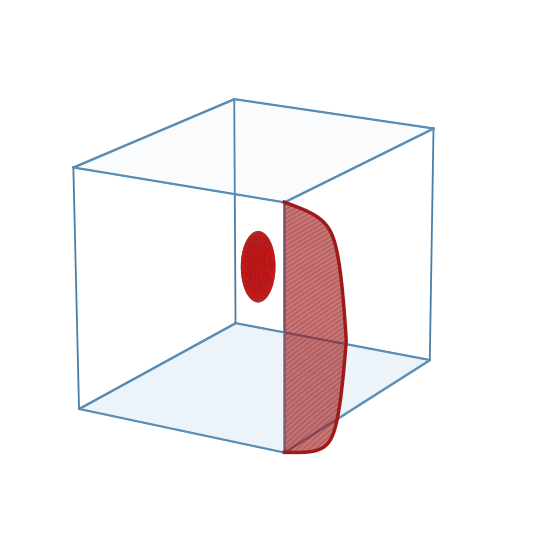

This chart was generated by the following Python code: (Note: this script raises an exception after producing the figure.)
#!/usr/bin/env python3
"""
Slide figure: two-phase turbulent channel flow — case setup overview.

Shows domain geometry, turbulent inlet profile, drop initialisation,
boundary conditions, and key dimensions.

Usage:
    python3 figure_case_setup.py
Output:
    case_setup.png  (200 dpi, white background, slide-ready)
"""

import matplotlib
matplotlib.use('Agg')
import numpy as np
import matplotlib.pyplot as plt
from mpl_toolkits.mplot3d import Axes3D          # noqa: F401
from mpl_toolkits.mplot3d.art3d import Poly3DCollection

# ── physical parameters ───────────────────────────────────────────────────────
Lx_phys = 4 * np.pi        # streamwise  ≈ 12.57
Lz_phys = 4 * np.pi / 3    # spanwise    ≈ 4.19
R       = 0.3               # drop radius
Re_tau  = 180.0
Re_b    = 2800.0

# ── display coordinate mapping ────────────────────────────────────────────────
# mpl (x, y, z):  x=streamwise, y=spanwise, z=wall-normal [0,2]
cx   = 0.38
Lx   = Lx_phys * cx      # ≈ 4.77  compressed streamwise
Ly   = Lz_phys            # ≈ 4.19  spanwise
Lz   = 2.0                # wall-normal

xc, yc, zc = Lx/2, Ly/2, 1.0      # drop centre

# ── colours ───────────────────────────────────────────────────────────────────
WALL_FC   = '#b0cfe8'
WALL_EC   = '#5a8fb8'
DROP_C    = '#cc1111'
PROF_C    = '#9e1a1a'
ARROW_C   = '#0d3a5c'
DIM_C     = '#1a1a2e'
EDGE_C    = '#4a7fa8'

# ── figure / axes ─────────────────────────────────────────────────────────────
plt.rcParams.update({'font.family': 'sans-serif', 'font.size': 12,
                     'figure.facecolor': 'white'})
fig = plt.figure(figsize=(14, 7), facecolor='white')
ax  = fig.add_subplot(111, projection='3d')
ax.set_facecolor('white')
for pane in (ax.xaxis.pane, ax.yaxis.pane, ax.zaxis.pane):
    pane.fill = False
    pane.set_edgecolor((0, 0, 0, 0))
ax.grid(False)
ax.set_axis_off()
ax.view_init(elev=18, azim=210)

# box corners
C = np.array([
    [0,  0,  0 ],  # 0 bottom-front-left
    [Lx, 0,  0 ],  # 1 bottom-front-right
    [Lx, Ly, 0 ],  # 2 bottom-back-right
    [0,  Ly, 0 ],  # 3 bottom-back-left
    [0,  0,  Lz],  # 4 top-front-left
    [Lx, 0,  Lz],  # 5 top-front-right
    [Lx, Ly, Lz],  # 6 top-back-right
    [0,  Ly, Lz],  # 7 top-back-left
])

def face(verts, fc, ec, alpha, lw=0.9):
    ax.add_collection3d(Poly3DCollection(
        [np.array(verts, float)], alpha=alpha,
        facecolors=[fc], edgecolors=[ec], linewidths=lw))

def edge(p1, p2, **kw):
    ax.plot([p1[0],p2[0]], [p1[1],p2[1]], [p1[2],p2[2]], **kw)

# ── walls: light fill, bottom only to anchor the scene ───────────────────────
face(C[[0,1,2,3]], WALL_FC, WALL_EC, alpha=0.22, lw=1.2)   # bottom wall
face(C[[4,5,6,7]], WALL_FC, WALL_EC, alpha=0.07, lw=1.2)   # top wall (almost transparent)

# ── box edges ─────────────────────────────────────────────────────────────────
ekw = dict(color=EDGE_C, lw=1.3)
for i, j in [(0,1),(1,5),(5,4),(4,0),   # front face
             (3,2),(2,6),(6,7),(7,3),   # back face
             (0,3),(1,2),(4,7),(5,6)]:  # horizontal connections
    edge(C[i], C[j], **ekw)

# ── turbulent velocity profile ─────────────────────────────────────────────────
# Drawn on the y=0 front face, protruding OUTWARD in -y direction.
# This makes the profile stand clearly in front of the domain.
k0, C0 = 0.41, 5.17
y_w    = np.linspace(-1, 1, 200)
yp     = (1.0 - np.abs(y_w)) * Re_tau
u_r    = (1/k0 * np.log(1 + k0*yp) +
          (C0 - np.log(k0)/k0) *
          (1 - np.exp(-yp/11) - yp/11 * np.exp(-yp/3))
         ) * Re_tau / Re_b

# Scale factor: converts velocity to display units in the -y direction.
# Tuned so the peak (~1.17) protrudes about 1.2 display units.
scale = 1.03
u_vis  = u_r * scale      # profile offset in -y direction (positive = outward)
z_prof = y_w + 1.0        # wall-normal (0 to 2)

# Profile attached at x=0 (inlet face), front edge (y=0), protrudes into y<0
rects = []
for i in range(len(y_w) - 1):
    rects.append([
        [0,  0,          z_prof[i]  ],
        [0, -u_vis[i],   z_prof[i]  ],
        [0, -u_vis[i+1], z_prof[i+1]],
        [0,  0,          z_prof[i+1]],
    ])
ax.add_collection3d(Poly3DCollection(rects, alpha=0.70,
                                      facecolors=PROF_C, edgecolors='none'))
# Outline curve
ax.plot(np.zeros_like(u_vis), -u_vis, z_prof, color=PROF_C, lw=2.5, zorder=10)
# Vertical baseline at x=0, y=0
ax.plot([0, 0], [0, 0], [0, Lz], color=EDGE_C, lw=1.5)

# ── drop sphere ───────────────────────────────────────────────────────────────
# Draw back hemisphere first, then front hemisphere — forces correct depth order.
u_sp = np.linspace(0, 2*np.pi, 72)
v_sp = np.linspace(0, np.pi,   40)
Xs = xc + R * np.outer(np.cos(u_sp), np.sin(v_sp))
Ys = yc + R * np.outer(np.sin(u_sp), np.sin(v_sp))
Zs = zc + R * np.outer(np.ones(72),  np.cos(v_sp))

# Back half (facing away from viewer — render first so front overwrites)
mask_back = np.cos(u_sp - np.radians(210)) < 0   # rough back-facing rows
Xs_b = Xs[mask_back, :]
Ys_b = Ys[mask_back, :]
Zs_b = Zs[mask_back, :]
ax.plot_surface(Xs_b, Ys_b, Zs_b, color=DROP_C, alpha=0.9,
                rstride=1, cstride=1, linewidth=0, shade=True,
                antialiased=True)

# Front half (facing viewer — render last so it stays on top)
mask_front = ~mask_back
Xs_f = np.vstack([Xs[mask_front, :], Xs[mask_front[-1:], :]])
Ys_f = np.vstack([Ys[mask_front, :], Ys[mask_front[-1:], :]])
Zs_f = np.vstack([Zs[mask_front, :], Zs[mask_front[-1:], :]])
ax.plot_surface(Xs_f, Ys_f, Zs_f, color=DROP_C, alpha=1.0,
                rstride=1, cstride=1, linewidth=0, shade=True,
                antialiased=True)

# Equatorial ring for 3-D cue
t = np.linspace(0, 2*np.pi, 120)
ax.plot(xc + R*np.cos(t), yc + R*np.sin(t), np.full(120, zc),
        color='#ffffff', lw=1.8, alpha=0.80, zorder=9)
# Meridian in the streamwise-wallnormal plane (most visible from this view)
ax.plot(xc + R*np.cos(t), np.full(120, yc), zc + R*np.sin(t),
        color='#ffffff', lw=1.4, alpha=0.65, zorder=9)

# ── drop leader dashed line ───────────────────────────────────────────────────
ax.plot([xc + R*0.4, xc + R + 0.35],
        [yc - R*0.3, yc - R - 0.40],
        [zc + R*0.7, zc + R + 0.55],
        color=DROP_C, lw=1.2, alpha=0.80, linestyle='--', zorder=10)

# ── flow arrow ─────────────────────────────────────────────────────────────────
x0 = Lx * 0.06
dx = Lx * 0.28
yarr = 0.55
zarr = zc + 0.05
ax.plot([x0, x0 + dx], [yarr, yarr], [zarr, zarr],
        color=ARROW_C, lw=3.5, solid_capstyle='round', zorder=11)
ax.quiver(x0 + dx * 0.72, yarr, zarr, dx * 0.28, 0, 0,
          color=ARROW_C, arrow_length_ratio=0.55, linewidth=3.5, zorder=11)

# ── dimension lines ───────────────────────────────────────────────────────────
dz = -0.42
# Lx (streamwise)
ax.plot([0, Lx], [0, 0], [dz]*2,             color=DIM_C, lw=1.1)
ax.plot([0,  0], [0, 0], [dz-0.07, dz+0.07], color=DIM_C, lw=1.1)
ax.plot([Lx,Lx],[0, 0], [dz-0.07, dz+0.07],  color=DIM_C, lw=1.1)
# Ly (spanwise — runs in y direction)
ax.plot([0, 0], [0, Ly], [dz]*2,             color=DIM_C, lw=1.1)
ax.plot([0, 0], [0,  0], [dz-0.07, dz+0.07], color=DIM_C, lw=1.1)
ax.plot([0, 0],[Ly, Ly], [dz-0.07, dz+0.07], color=DIM_C, lw=1.1)
# 2h (wall-normal height)
dx_off = -0.45
ax.plot([dx_off]*2, [0, 0], [0, Lz],                       color=DIM_C, lw=1.1)
ax.plot([dx_off-0.09, dx_off+0.09], [0,0], [0,0],          color=DIM_C, lw=1.1)
ax.plot([dx_off-0.09, dx_off+0.09], [0,0], [Lz,Lz],        color=DIM_C, lw=1.1)

# ── display limits ────────────────────────────────────────────────────────────
prof_max = float(np.max(u_vis))
ax.set_xlim(-0.8, Lx + 0.8)
ax.set_ylim(-prof_max - 0.4, Ly + 0.8)
ax.set_zlim(-0.9, Lz + 0.8)
ax.set_box_aspect([Lx, Ly + prof_max, Lz])

# ── ALL LABELS in 2D figure coordinates ──────────────────────────────────────
# Tuned for view_init(elev=18, azim=210). Adjust if view_init changes.

def lab(x, y, s, **kw):
    defaults = dict(transform=fig.transFigure, ha='center', va='center',
                    fontsize=11, color='#1a1a2e')
    defaults.update(kw)
    fig.text(x, y, s, **defaults)

# No-slip walls
lab(0.44, 0.84, 'no-slip wall', fontsize=12, fontweight='bold', color='#154360')
lab(0.40, 0.41, 'no-slip wall', fontsize=12, fontweight='bold', color='#154360')

# Dimension labels
lab(0.46, 0.30, r'$L_x = 4\pi \approx 12.6\,h$',
    fontsize=11, fontweight='bold', color=DIM_C)
lab(0.17, 0.26, r'$L_z = \dfrac{4\pi}{3} \approx 4.2\,h$',
    fontsize=11, fontweight='bold', color=DIM_C)
lab(0.10, 0.60, r'$2h$',
    fontsize=13, fontweight='bold', color=DIM_C)

# Drop annotation (upper right, aligned with dashed leader)
lab(0.64, 0.84, r'drop:  $R = 0.3\,h$',
    fontsize=12, fontweight='bold', color=DROP_C, ha='left')

# Flow velocity label (above the arrow)
lab(0.35, 0.68, r'$U_b = 1$',
    fontsize=13, fontweight='bold', color=ARROW_C)

# Turbulent IC label — positioned near the protruding profile
# With azim=210 the profile protrudes toward the viewer's right
lab(0.23, 0.27, 'turbulent IC\n(Reichardt profile\n+ perturbations)',
    fontsize=10, color=PROF_C, ha='center', va='top', linespacing=1.6)

# Periodic BCs
lab(0.82, 0.60, 'periodic $(x)$',
    fontsize=10, color='#555', style='italic', ha='left')
lab(0.65, 0.79, 'periodic $(z)$',
    fontsize=10, color='#555', style='italic', ha='left')

# Re / mesh info box
fig.text(0.97, 0.05,
         r'$Re_b = 2800$,  $Re_\tau = 180$'
         '\n'
         r'mesh: $81 \times 18 \times 27$,  $N = 7$',
         transform=fig.transFigure,
         color='#2c2c2c', ha='right', va='bottom', fontsize=11,
         bbox=dict(boxstyle='round,pad=0.45', facecolor='#f0f5fa',
                   edgecolor='#b0c4d8', linewidth=0.9))

plt.savefig('case_setup.png', dpi=200, bbox_inches='tight',
            facecolor='white', edgecolor='none')
print('Saved case_setup.png')
